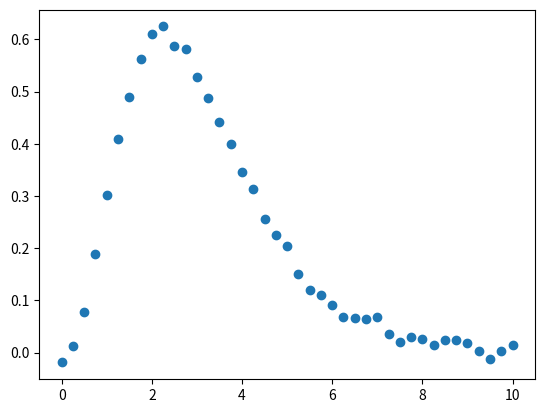

This figure's Python source:
import numpy
from scipy import stats
from matplotlib import pyplot
from functools import reduce

# аргумент
x = numpy.linspace(0, 10, 41)
# точные значения
precise = x**2.7 * numpy.exp(-1.2*x)
# ошибки
errors = stats.norm.rvs(loc=0, scale=0.01, size=x.shape[0])

y = precise + errors

def to_string(values):
    return reduce(lambda s, v: s + ' & ' + f'{v:.2f}', values[1:], f'{values[0]:.2f}')

print("x")
print(to_string(x))
print("y")
print(to_string(y))

pyplot.figure()
pyplot.scatter(x, precise + errors)
pyplot.show()